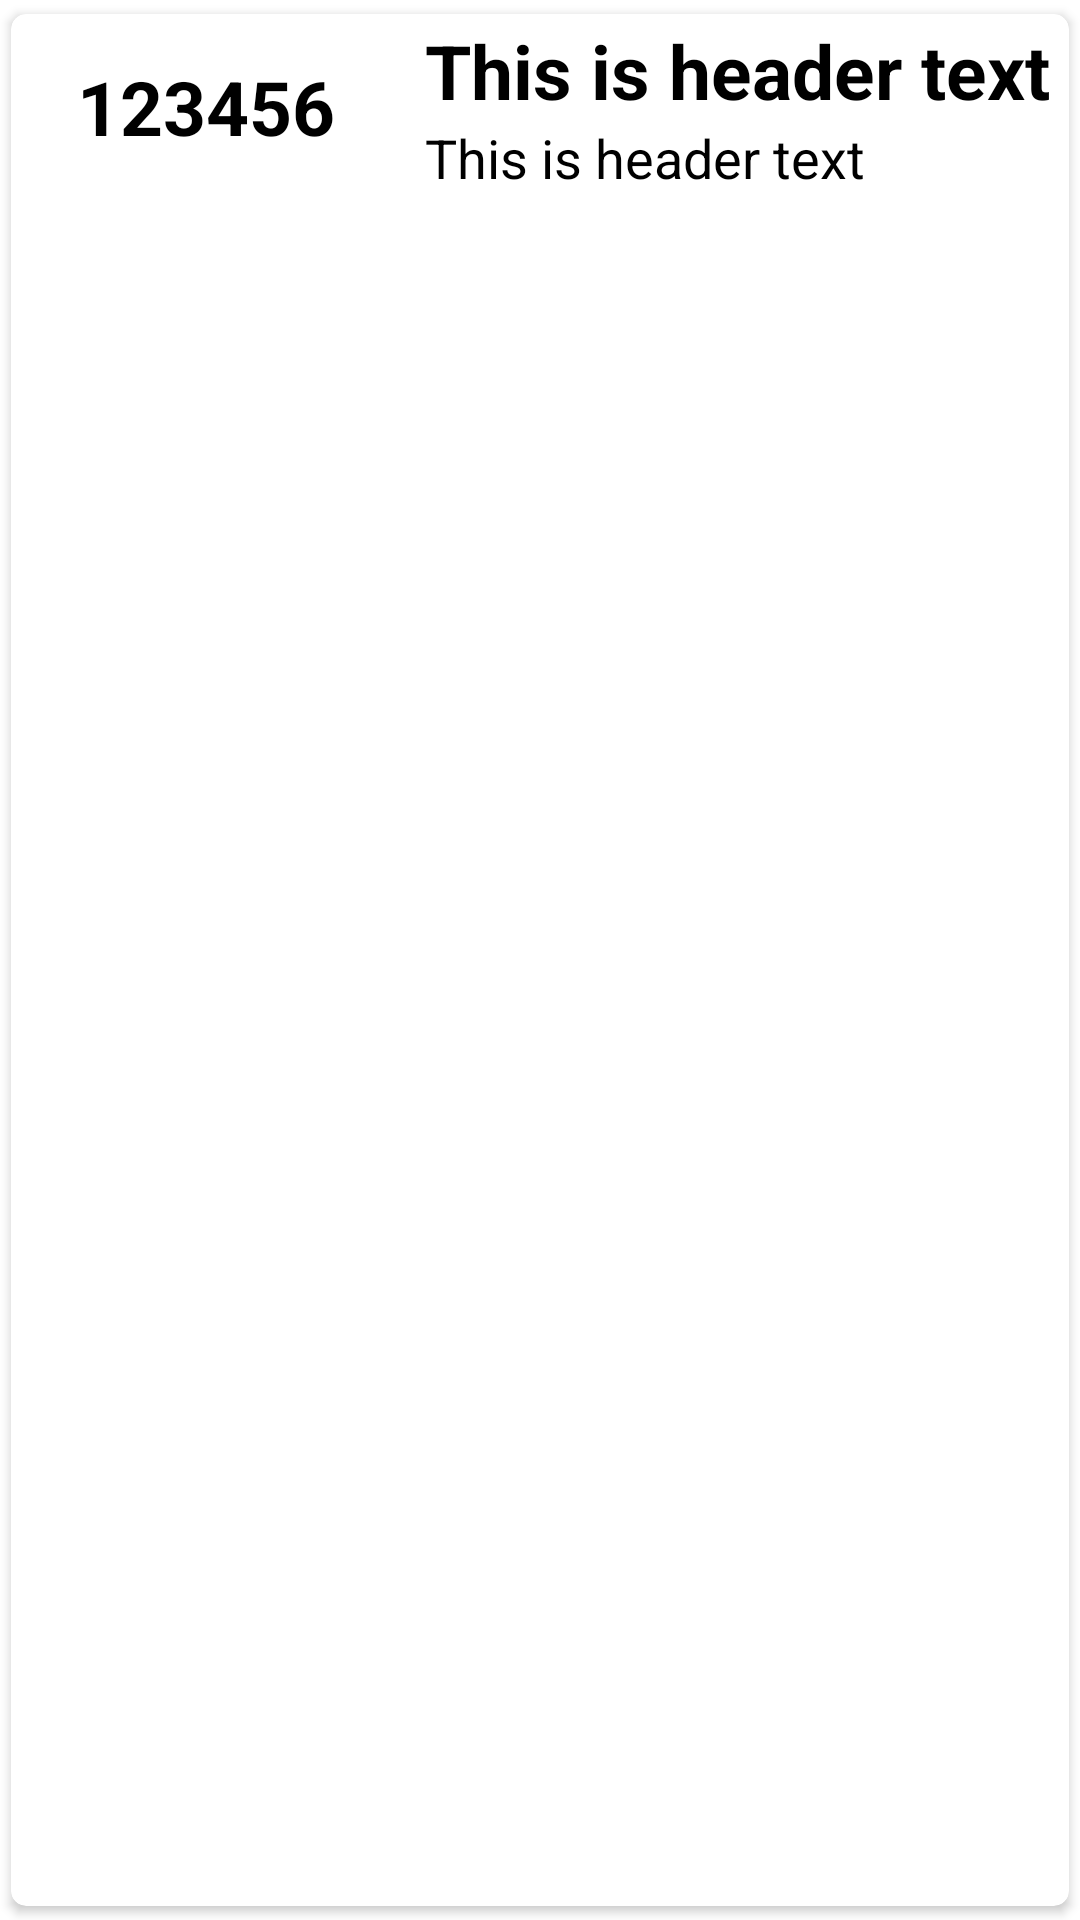

Android layout source for this screen:
<!-- AndroidManifest.xml: application theme Theme.CovidWatch -->
<!-- res/layout/viewrecord_singlerow.xml -->
<?xml version="1.0" encoding="utf-8"?>
<androidx.cardview.widget.CardView xmlns:android="http://schemas.android.com/apk/res/android"
    android:layout_width="match_parent"
    android:layout_height="wrap_content"
    xmlns:app="http://schemas.android.com/apk/res-auto"
    app:cardCornerRadius="5dp"
    android:elevation="4dp"
    app:cardUseCompatPadding="true">

    <RelativeLayout
        android:layout_width="match_parent"
        android:layout_height="wrap_content"
        android:padding="2dp">

        <TableLayout
            android:layout_width="match_parent"
            android:layout_height="match_parent">
            <TableRow>

                <TextView
                    android:id="@+id/t1"
                    android:layout_width="match_parent"
                    android:layout_height="match_parent"
                    android:gravity="center_vertical"
                    android:text="123456"
                    android:textColor="#000"
                    android:textSize="25dp"
                    android:layout_marginStart="20dp"
                    android:textStyle="bold" />
                <TableLayout
                    android:layout_marginStart="30dp">
                    <TableRow>
                        <TextView
                            android:layout_width="match_parent"
                            android:layout_height="wrap_content"
                            android:id="@+id/t2"
                            android:textSize="25dp"
                            android:text="This is header text"
                            android:textColor="#000"
                            android:textStyle="bold"
                            />
                    </TableRow>
                    <TableRow>
                        <TextView
                            android:layout_width="match_parent"
                            android:layout_height="wrap_content"
                            android:textColor="#000"
                            android:id="@+id/t3"
                            android:textSize="18dp"
                            android:text="This is header text"
                            />
                    </TableRow>
                </TableLayout>


            </TableRow>
            <TableRow>

            </TableRow>
        </TableLayout>
    </RelativeLayout>
</androidx.cardview.widget.CardView>
<!-- resources referenced by this layout -->
<resources>
  <style name="Theme.CovidWatch" parent="Theme.MaterialComponents.DayNight.DarkActionBar">
          
          <item name="colorPrimary">@color/red_color</item>
          <item name="colorPrimaryVariant">@color/red_color</item>
          <item name="colorOnPrimary">@color/white</item>
          
          <item name="colorSecondary">@color/teal_200</item>
          <item name="colorSecondaryVariant">@color/teal_700</item>
          <item name="colorOnSecondary">@color/black</item>
          
          <item name="android:statusBarColor" tools:targetApi="l">?attr/colorOnSecondary</item>
          
      </style>
  <color name="red_color">#BD473F</color>
  <color name="white">#FFFFFFFF</color>
  <color name="teal_200">#FF03DAC5</color>
  <color name="teal_700">#FF018786</color>
  <color name="black">#FF000000</color>
</resources>
